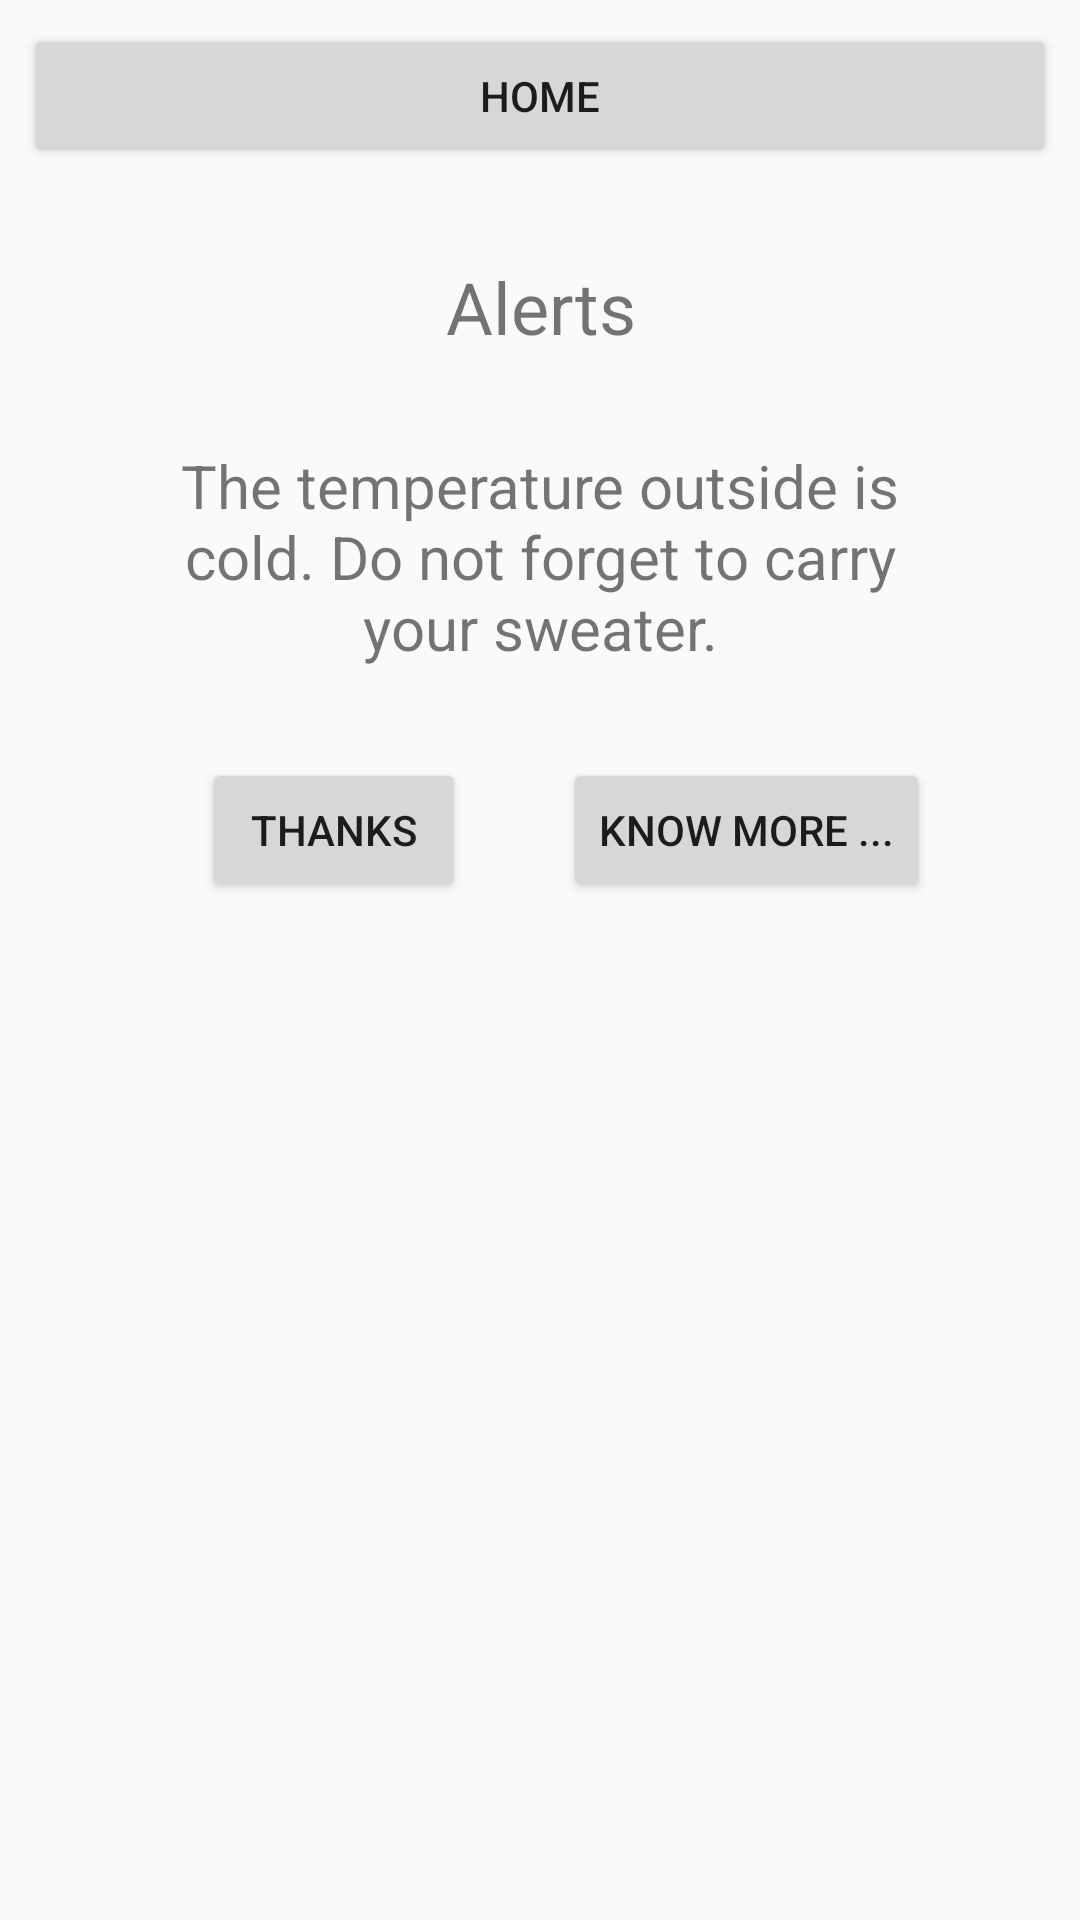

This screen was rendered from an Android layout file. Write that file and the resources it references.
<!-- AndroidManifest.xml: application theme AppTheme -->
<!-- res/layout/activity_alerts.xml -->
<?xml version="1.0" encoding="utf-8"?>
<android.support.constraint.ConstraintLayout xmlns:android="http://schemas.android.com/apk/res/android"
    xmlns:app="http://schemas.android.com/apk/res-auto"
    xmlns:tools="http://schemas.android.com/tools"
    android:layout_width="match_parent"
    android:layout_height="match_parent"
    tools:context="tomorrow.ntu.edu.sg.hospitalbees.Alerts">

    <Button
        android:id="@+id/button9"
        android:layout_width="0dp"
        android:layout_height="wrap_content"
        android:layout_marginEnd="8dp"
        android:layout_marginStart="8dp"
        android:layout_marginTop="8dp"
        android:text="Home"
        app:layout_constraintEnd_toEndOf="parent"
        app:layout_constraintStart_toStartOf="parent"
        app:layout_constraintTop_toTopOf="parent" />

    <TextView
        android:id="@+id/textView2"
        android:layout_width="wrap_content"
        android:layout_height="wrap_content"
        android:layout_marginEnd="8dp"
        android:layout_marginStart="8dp"
        android:layout_marginTop="30dp"
        android:text="Alerts"
        android:textAlignment="center"
        android:textSize="24sp"
        app:layout_constraintEnd_toEndOf="parent"
        app:layout_constraintStart_toStartOf="parent"
        app:layout_constraintTop_toBottomOf="@+id/button9" />

    <TextView
        android:id="@+id/textView3"
        android:layout_width="250dp"
        android:layout_height="wrap_content"
        android:layout_marginEnd="8dp"
        android:layout_marginStart="8dp"
        android:layout_marginTop="30dp"
        android:text="The temperature outside is cold. Do not forget to carry your sweater."
        android:textAlignment="center"
        android:textSize="20sp"
        app:layout_constraintEnd_toEndOf="parent"
        app:layout_constraintStart_toStartOf="parent"
        app:layout_constraintTop_toBottomOf="@+id/textView2" />

    <Button
        android:id="@+id/button10"
        android:layout_width="wrap_content"
        android:layout_height="wrap_content"
        android:layout_marginEnd="15dp"
        android:layout_marginRight="15dp"
        android:layout_marginStart="50dp"
        android:layout_marginLeft="50dp"
        android:layout_marginTop="30dp"
        android:text="Thanks"
        app:layout_constraintEnd_toStartOf="@+id/button11"
        app:layout_constraintStart_toStartOf="parent"
        app:layout_constraintTop_toBottomOf="@+id/textView3"
        android:onClick="clickBack2" />

    <Button
        android:id="@+id/button11"
        android:layout_width="wrap_content"
        android:layout_height="wrap_content"
        android:layout_marginEnd="50dp"
        android:layout_marginRight="50dp"
        android:layout_marginTop="30dp"
        android:text="Know more ..."
        app:layout_constraintEnd_toEndOf="parent"
        app:layout_constraintTop_toBottomOf="@+id/textView3" />

</android.support.constraint.ConstraintLayout>
<!-- resources referenced by this layout -->
<resources>
  <style name="AppTheme" parent="Theme.AppCompat.Light.DarkActionBar">
          
          <item name="colorPrimary">@color/colorPrimary</item>
          <item name="colorPrimaryDark">@color/colorPrimaryDark</item>
          <item name="colorAccent">@color/colorAccent</item>
      </style>
  <!-- not gathered from this repository: default colours our renderer supplied (Android Studio template values) -->
  <color name="colorPrimary">#FF6200EE</color>
  <color name="colorPrimaryDark">#FF3700B3</color>
  <color name="colorAccent">#FF03DAC5</color>
</resources>
